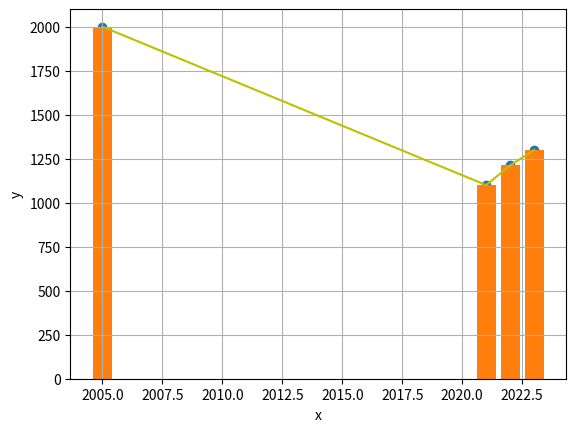

Write Python code to recreate this figure.
#Apresentação#

import matplotlib.pyplot as plt

x = [2023,2022,2021,2005]
y = [1300,1212,1100,2000]

plt.plot(x, y, "y")
plt.grid()
plt.scatter(x, y)
plt.xlabel("x")
plt.ylabel("y")
plt.bar(x, y)
plt.show()